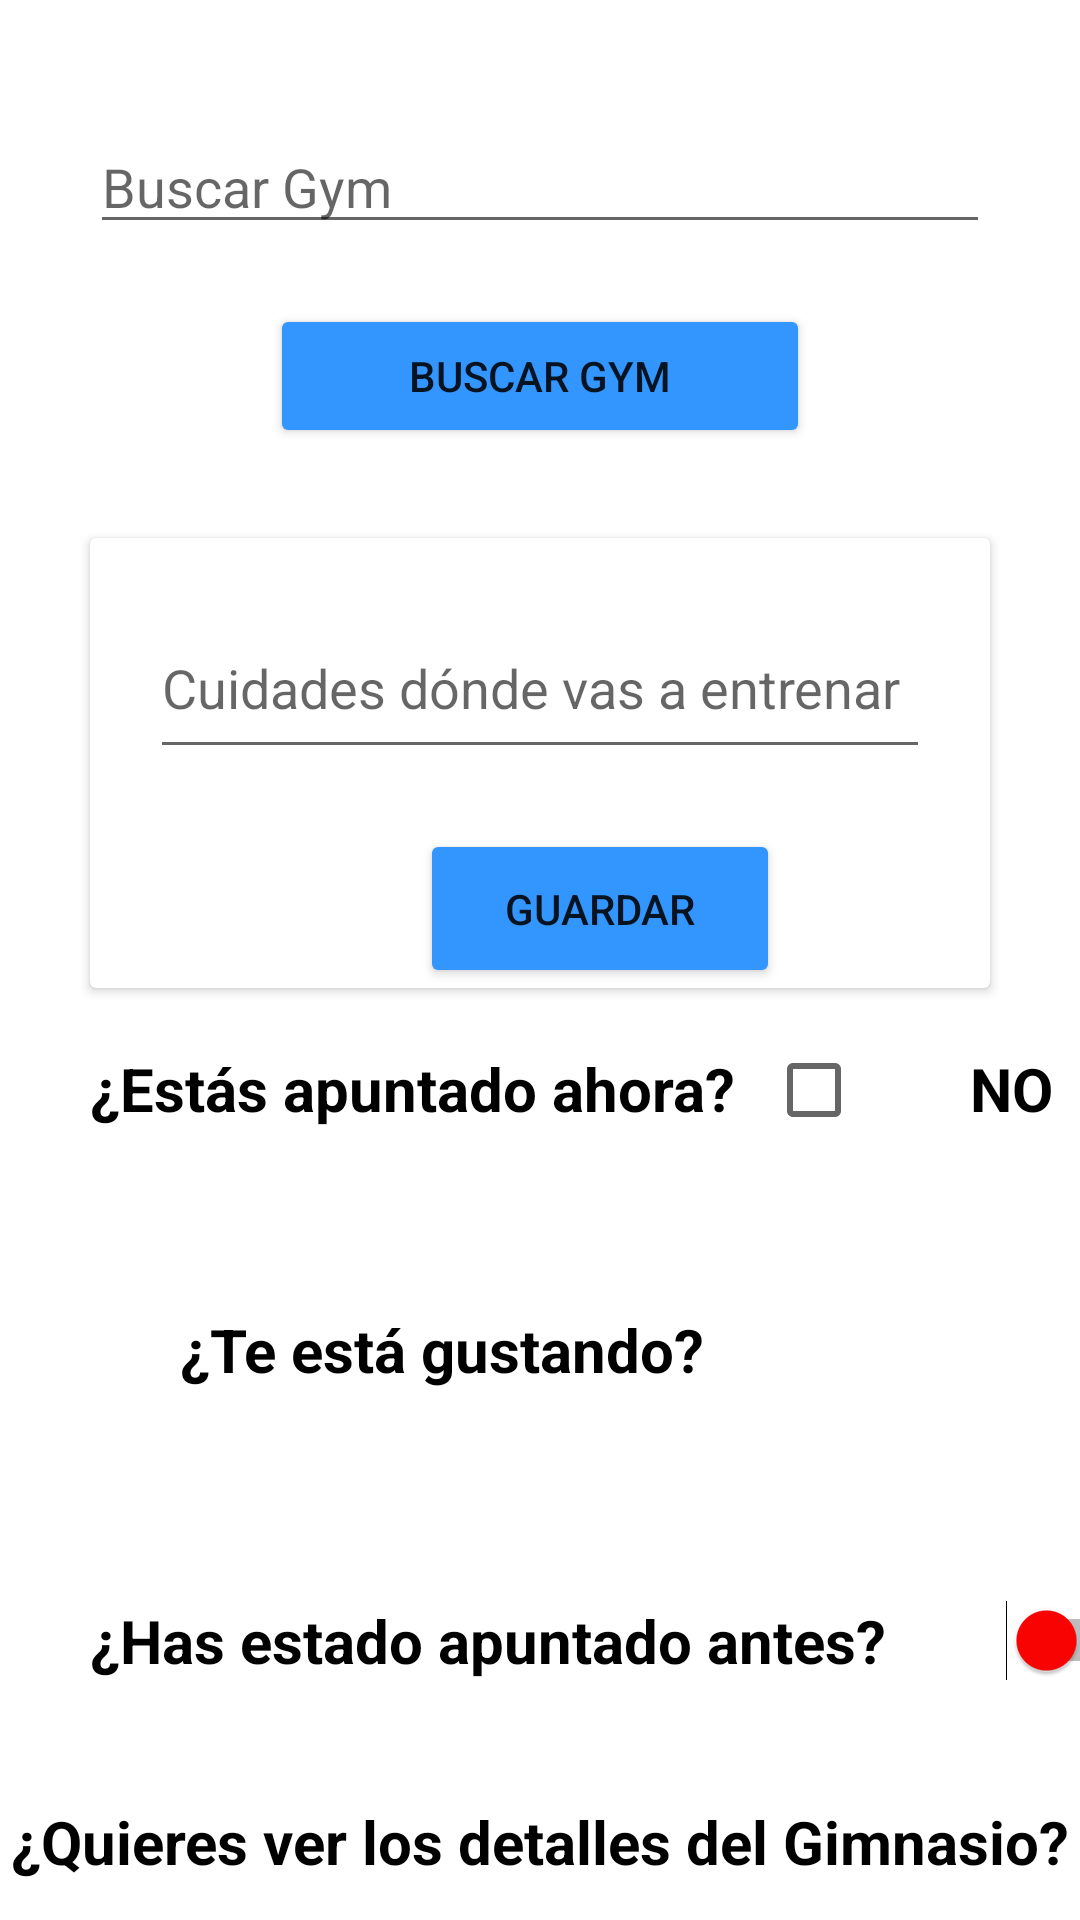

Android layout source for this screen:
<!-- AndroidManifest.xml: application theme Theme.WikiGym -->
<!-- res/layout/activity_gym.xml -->
<?xml version="1.0" encoding="utf-8"?>
<androidx.constraintlayout.widget.ConstraintLayout xmlns:android="http://schemas.android.com/apk/res/android"
    xmlns:app="http://schemas.android.com/apk/res-auto"
    xmlns:tools="http://schemas.android.com/tools"
    android:layout_width="match_parent"
    android:layout_height="match_parent"
    tools:context=".Activities.GymActivity"
    android:background="@color/white">
    <AutoCompleteTextView
        android:id="@+id/mactvGimnasios"
        android:layout_width="match_parent"
        android:layout_height="wrap_content"
        app:layout_constraintTop_toTopOf="parent"
        app:layout_constraintStart_toStartOf="parent"
        app:layout_constraintEnd_toEndOf="parent"
        android:layout_marginTop="40dp"
        android:layout_marginStart="30dp"
        android:layout_marginEnd="30dp"
        android:hint="Buscar Gym"
        android:completionThreshold="1" />
    <Button
        android:id="@+id/butSearchGym"
        android:layout_width="180dp"
        android:layout_height="wrap_content"
        app:layout_constraintTop_toBottomOf="@id/mactvGimnasios"
        app:layout_constraintStart_toStartOf="parent"
        app:layout_constraintEnd_toEndOf="parent"
        android:text="@string/search"
        android:backgroundTint="@color/buttonInitialView"
        android:layout_marginTop="20dp"/>
    <androidx.cardview.widget.CardView
        android:id="@+id/cvSaveCuidades"
        android:layout_width="match_parent"
        android:layout_height="150dp"
        app:layout_constraintTop_toBottomOf="@id/butSearchGym"
        android:layout_margin="30dp">
        <LinearLayout
            android:layout_width="match_parent"
            android:layout_height="match_parent"
            android:orientation="vertical">
            <MultiAutoCompleteTextView
                android:id="@+id/MACTVPaises"
                android:layout_width="match_parent"
                android:layout_height="1dp"
                android:layout_weight="10"
                app:layout_constraintTop_toBottomOf="@id/butSearchGym"
                android:layout_marginStart="20dp"
                android:layout_marginEnd="20dp"
                android:layout_marginTop="20dp"
                android:hint="@string/ciudadesAEntrenar"
                android:completionThreshold="1"/>
            <Button
                android:id="@+id/butSavePaises"
                android:layout_width="120dp"
                android:layout_height="50dp"
                android:layout_weight=".5"
                app:layout_constraintTop_toBottomOf="@id/MACTVPaises"
                app:layout_constraintStart_toStartOf="parent"
                app:layout_constraintEnd_toEndOf="parent"
                android:layout_marginTop="20dp"
                android:text="@string/saveCiudades"
                android:backgroundTint="@color/buttonInitialView"
                android:textAlignment="center"
                android:layout_marginStart="110dp" />
        </LinearLayout>
    </androidx.cardview.widget.CardView>
    <TextView
        android:id="@+id/tvGym"
        android:layout_width="wrap_content"
        android:layout_height="wrap_content"
        android:text="@string/question1"
        app:layout_constraintTop_toBottomOf="@id/cvSaveCuidades"
        app:layout_constraintStart_toStartOf="parent"
        android:layout_marginStart="30dp"
        android:layout_marginTop="20dp"
        android:layout_marginEnd="20dp"
        android:textStyle="bold"
        android:textSize="20dp"
        android:textColor="@color/black" />
    <CheckBox
        android:id="@+id/cbApuntado"
        android:layout_width="wrap_content"
        android:layout_height="wrap_content"
        app:layout_constraintTop_toBottomOf="@id/cvSaveCuidades"
        app:layout_constraintStart_toEndOf="@id/tvGym"
        android:layout_marginTop="10dp"
        android:layout_marginStart="10dp"/>
    <TextView
        android:id="@+id/tvResponse1"
        android:layout_width="wrap_content"
        android:layout_height="wrap_content"
        android:text="@string/no"
        android:textColor="@color/black"
        android:textStyle="bold"
        android:textSize="20dp"
        app:layout_constraintTop_toBottomOf="@id/cvSaveCuidades"
        app:layout_constraintStart_toEndOf="@id/cbApuntado"
        android:layout_margin="20dp"/>

    <TextView
        android:id="@+id/tvLike"
        android:layout_width="wrap_content"
        android:layout_height="wrap_content"
        android:text="@string/question2"
        app:layout_constraintTop_toBottomOf="@id/tvGym"
        app:layout_constraintStart_toStartOf="parent"
        android:layout_marginStart="60dp"
        android:layout_marginTop="60dp"
        android:layout_marginEnd="20dp"
        android:textStyle="bold"
        android:textSize="20dp"
        android:textColor="@color/black" />
    <ToggleButton
        android:id="@+id/tbLike"
        android:layout_width="100dp"
        android:layout_height="100dp"
        app:layout_constraintTop_toBottomOf="@id/tvGym"
        app:layout_constraintStart_toEndOf="@id/tvLike"
        android:layout_marginTop="20dp"
        android:layout_marginStart="40dp"
        android:background="@drawable/toggle_button_selector"
        android:textOff=" "
        android:textOn=" "/>
    <TextView
        android:id="@+id/tvAntes"
        android:layout_width="wrap_content"
        android:layout_height="wrap_content"
        android:text="@string/question3"
        app:layout_constraintTop_toBottomOf="@id/tvLike"
        app:layout_constraintStart_toStartOf="parent"
        android:layout_marginStart="30dp"
        android:layout_marginTop="70dp"
        android:layout_marginEnd="20dp"
        android:textStyle="bold"
        android:textSize="20dp"
        android:textColor="@color/black" />
    <Switch
        android:id="@+id/switchAntes"
        android:layout_width="wrap_content"
        android:layout_height="wrap_content"
        app:layout_constraintTop_toBottomOf="@id/tbLike"
        app:layout_constraintStart_toEndOf="@id/tvAntes"
        android:layout_marginTop="37dp"
        android:layout_marginStart="40dp"
        android:thumbTint="@color/red"
        />
    <TextView
        android:id="@+id/tvDetalleGYM"
        android:layout_width="match_parent"
        android:layout_height="wrap_content"
        android:text="@string/detalle"
        android:textSize="20dp"
        android:textStyle="bold"
        android:textColor="@color/black"
        android:textAlignment="center"
        app:layout_constraintTop_toBottomOf="@id/switchAntes"
        android:layout_marginTop="40dp"/>
    <TextView
        android:id="@+id/tvSelectedGym"
        android:layout_width="wrap_content"
        android:layout_height="wrap_content"
        app:layout_constraintTop_toBottomOf="@id/tvDetalleGYM"
        android:text="@string/noSelected"
        app:layout_constraintStart_toStartOf="parent"
        android:layout_marginTop="45dp"
        android:textStyle="bold"
        android:textSize="20dp"
        android:textColor="@color/black"
        android:layout_marginStart="25dp" />
    <com.google.android.material.floatingactionbutton.FloatingActionButton
        android:id="@+id/fabNavDetailGym"
        android:layout_width="wrap_content"
        android:layout_height="wrap_content"
        app:layout_constraintTop_toBottomOf="@id/tvDetalleGYM"
        app:layout_constraintStart_toEndOf="@id/tvSelectedGym"
        android:layout_marginStart="90dp"
        android:layout_marginTop="30dp"
        android:src="@drawable/baseline_search_24"/>
</androidx.constraintlayout.widget.ConstraintLayout>
<!-- resources referenced by this layout -->
<resources>
  <color name="black">#FF000000</color>
  <color name="buttonInitialView">#3396FF</color>
  <color name="red">#FD0202</color>
  <color name="white">#FFFFFFFF</color>
  <!-- drawable toggle_button_selector (drawable) -->
  <?xml version="1.0" encoding="utf-8"?>
  <selector xmlns:android="http://schemas.android.com/apk/res/android">
      <item android:drawable="@drawable/arriba" android:state_checked="true"/>
      <item android:drawable="@drawable/abajo" android:state_checked="false"/>
  </selector>
  <string name="ciudadesAEntrenar">Cuidades dónde vas a entrenar</string>
  <string name="detalle">¿Quieres ver los detalles del Gimnasio?</string>
  <string name="no">NO</string>
  <string name="noSelected">Seleccionado: Ninguno</string>
  <string name="question1">¿Estás apuntado ahora?</string>
  <string name="question2">¿Te está gustando?</string>
  <string name="question3">¿Has estado apuntado antes?</string>
  <string name="saveCiudades">Guardar</string>
  <string name="search">Buscar Gym</string>
  <style name="Theme.WikiGym" parent="Theme.MaterialComponents.DayNight.DarkActionBar">
          
          <item name="colorPrimary">@color/purple_500</item>
          <item name="colorPrimaryVariant">@color/purple_700</item>
          <item name="colorOnPrimary">@color/white</item>
          
          <item name="colorSecondary">@color/teal_200</item>
          <item name="colorSecondaryVariant">@color/teal_700</item>
          <item name="colorOnSecondary">@color/black</item>
          
          <item name="android:statusBarColor">?attr/colorPrimaryVariant</item>
          
      </style>
  <color name="purple_500">#FF6200EE</color>
  <color name="purple_700">#FF3700B3</color>
  <color name="teal_200">#FF03DAC5</color>
  <color name="teal_700">#FF018786</color>
</resources>
